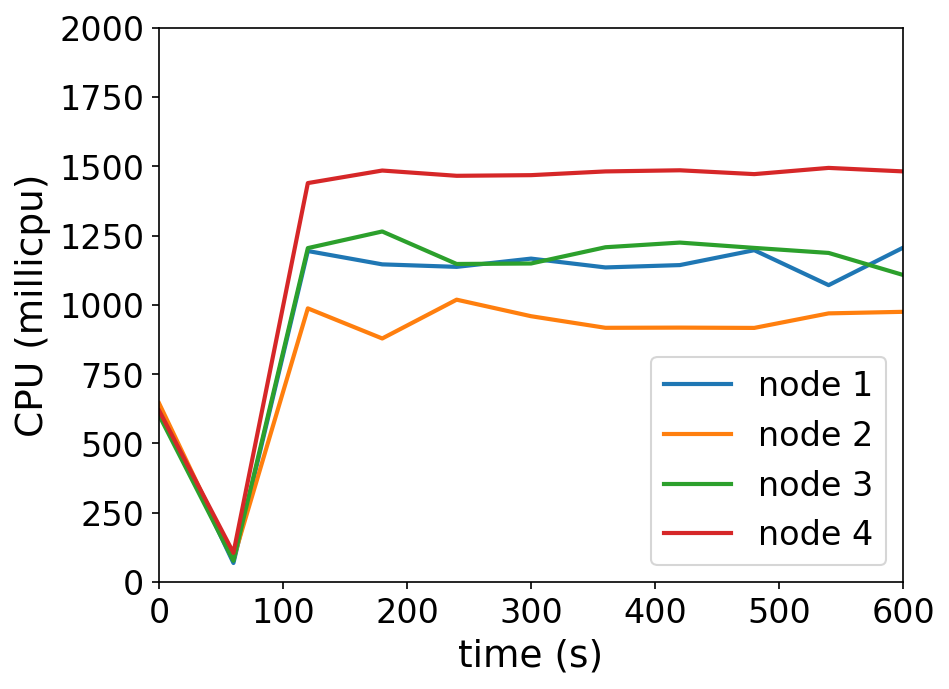

The data file committed next to this chart (first rows):
timestamp, ppgcc-m02_pod_amount, ppgcc-m02_memory, ppgcc-m02_cpu, ppgcc-m03_pod_amount, ppgcc-m03_memory, ppgcc-m03_cpu, ppgcc-m04_pod_amount, ppgcc-m04_memory, ppgcc-m04_cpu, ppgcc-m05_pod_amount, ppgcc-m05_memory, ppgcc-m05_cpu
0, 10, 1084280, 638141846, 10, 1085664, 645244853, 10, 1069972, 602215870, 10, 1093532, 619164303
60, 10, 1092464, 68820907, 10, 1094244, 82999566, 10, 1076968, 76699869, 10, 1110032, 105467345
120, 10, 1123748, 1194317259, 10, 1126716, 987425185, 10, 1112476, 1204871362, 10, 1139072, 1439409963
180, 10, 1124804, 1146174574, 10, 1121568, 878802083, 10, 1115776, 1264826502, 10, 1143428, 1484681997
240, 10, 1127048, 1137145012, 10, 1126452, 1018789307, 10, 1116568, 1147590018, 10, 1141844, 1465656337
300, 10, 1128500, 1166935954, 10, 1124340, 959138271, 10, 1115380, 1149285948, 10, 1142636, 1467987800
360, 10, 1128236, 1135099478, 10, 1126188, 917302711, 10, 1117888, 1207906553, 10, 1142372, 1481475257
420, 10, 1129160, 1143572386, 10, 1127640, 918012828, 10, 1118152, 1224749602, 10, 1144220, 1485557227
480, 10, 1131536, 1197305987, 10, 1124472, 916909426, 10, 1119604, 1205566277, 10, 1147520, 1471730558
540, 10, 1128632, 1071209408, 10, 1127640, 969366336, 10, 1117756, 1187413986, 10, 1152272, 1494167221
600, 10, 1128104, 1206285579, 10, 1128432, 974987778, 10, 1117624, 1107963193, 10, 1150292, 1481540100
